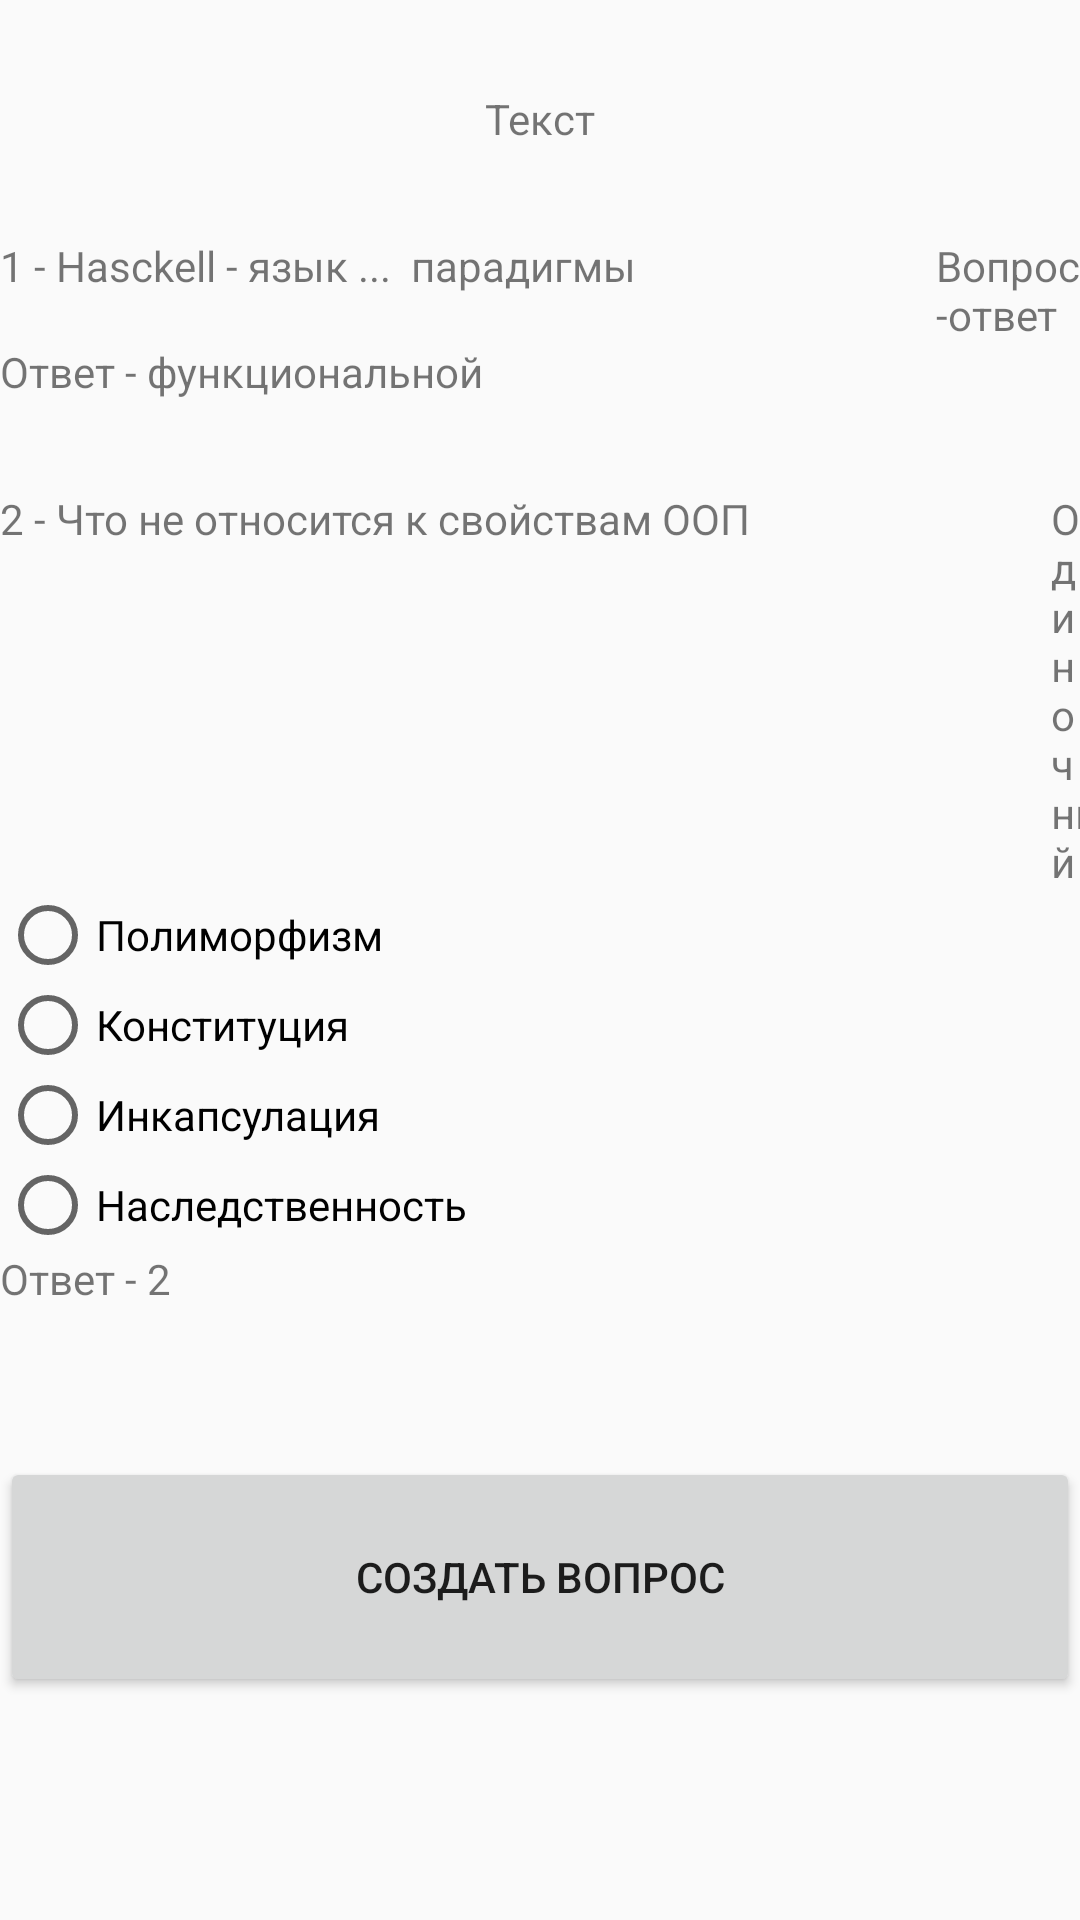

Produce the Android XML layout that renders to this screen, including the resource entries it uses.
<!-- AndroidManifest.xml: application theme Theme.AppCompat.Light.NoActionBar -->
<!-- res/layout/createtest.xml -->
<?xml version="1.0" encoding="utf-8"?>
<LinearLayout xmlns:android="http://schemas.android.com/apk/res/android"
    android:layout_width="match_parent"
    android:layout_height="match_parent"
    android:orientation="vertical">
    <TextView
        android:layout_width="wrap_content"
        android:layout_height="wrap_content"
        android:layout_gravity="center"
        android:layout_marginTop="30dp"
        android:textSize="14sp"
        android:text="Текст"
    >
    </TextView>
    <LinearLayout
        android:layout_width="match_parent"
        android:layout_height="wrap_content"
        android:orientation="horizontal">
        <TextView
            android:layout_width="wrap_content"
            android:layout_height="wrap_content"
            android:layout_marginTop="30dp"
            android:textSize="14sp"
            android:text="1 - Hasckell - язык ...  парадигмы"
            >
        </TextView>
        <TextView
            android:layout_width="wrap_content"
            android:layout_height="wrap_content"
            android:layout_marginTop="30dp"
            android:layout_marginLeft="100dp"
            android:textSize="14sp"
            android:text="Вопрос-ответ"
            >
        </TextView>
    </LinearLayout>
    <TextView
        android:layout_width="wrap_content"
        android:layout_height="wrap_content"
        android:text="Ответ - функциональной"
        >
    </TextView>
    <LinearLayout
        android:layout_width="match_parent"
        android:layout_height="wrap_content"
        android:orientation="horizontal">
        <TextView
            android:layout_width="wrap_content"
            android:layout_height="wrap_content"
            android:layout_marginTop="30dp"
            android:textSize="14sp"
            android:text="2 - Что не относится к свойствам ООП"
            >
        </TextView>
        <TextView
            android:layout_width="wrap_content"
            android:layout_height="wrap_content"
            android:layout_marginTop="30dp"
            android:layout_marginLeft="100dp"
            android:textSize="14sp"
            android:text="Одиночный"
            >
        </TextView>
    </LinearLayout>
    <RadioGroup
        android:layout_width="match_parent"
        android:layout_height="120dp">
        <RadioButton
            android:layout_width="match_parent"
            android:text="Полиморфизм"
            android:layout_height="30dp">
        </RadioButton>
        <RadioButton
            android:layout_width="match_parent"
            android:text="Конституция"
            android:layout_height="30dp">
        </RadioButton>
        <RadioButton
            android:layout_width="match_parent"
            android:text="Инкапсулация"
            android:layout_height="30dp">
        </RadioButton>
        <RadioButton
            android:layout_width="match_parent"
            android:text="Наследственность"
            android:layout_height="30dp">
        </RadioButton>
    </RadioGroup>
    <TextView
        android:layout_width="wrap_content"
        android:layout_height="wrap_content"
        android:text="Ответ - 2"
        >
    </TextView>

    <Button
        android:layout_width="match_parent"
        android:layout_height="80dp"
        android:id="@+id/createTest"
        android:text="Создать вопрос"
        android:layout_marginTop="50dp"
    >
    </Button>
    <FrameLayout
        android:layout_width="match_parent"
        android:layout_height="match_parent"
        android:id="@+id/FragTest"
        >
    </FrameLayout>
</LinearLayout>
<!-- resources referenced by this layout -->
<resources>

</resources>
